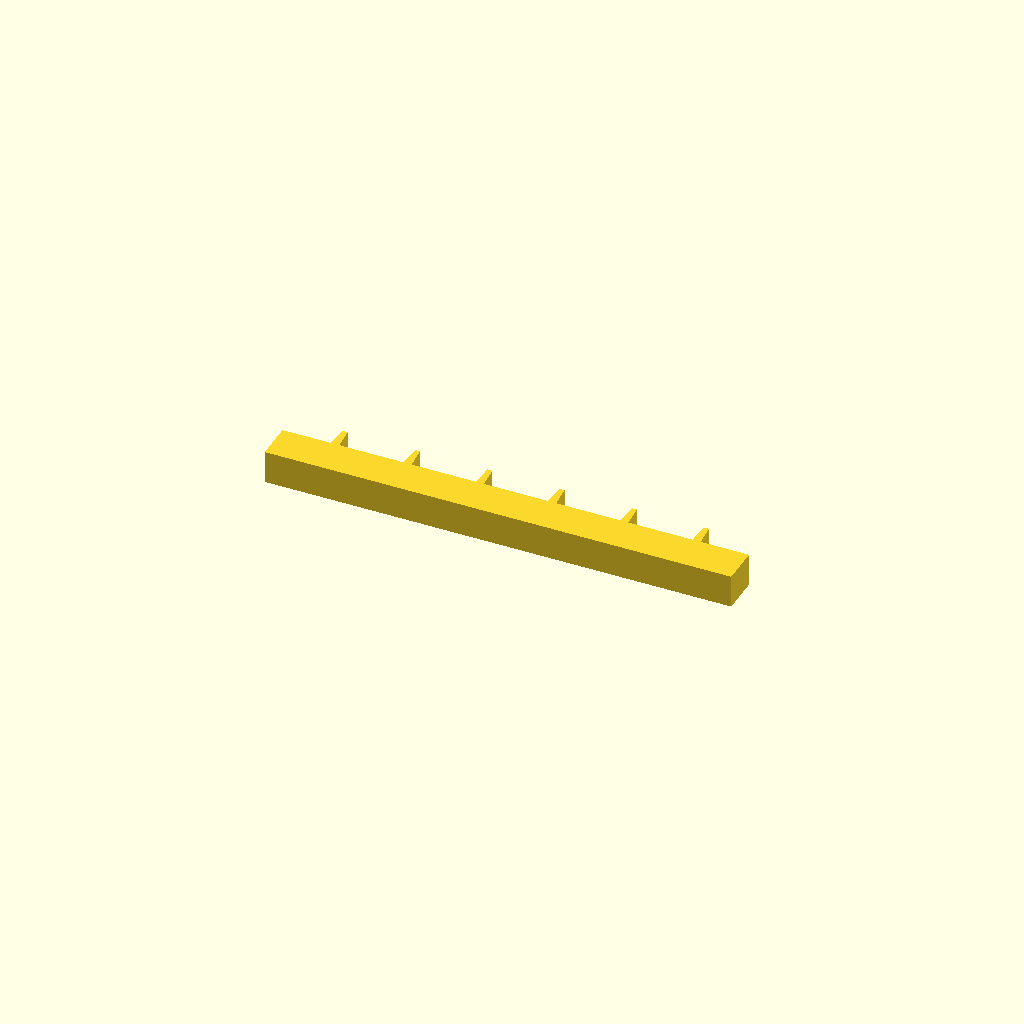
Cell 1: rendered with the file's own defaults.
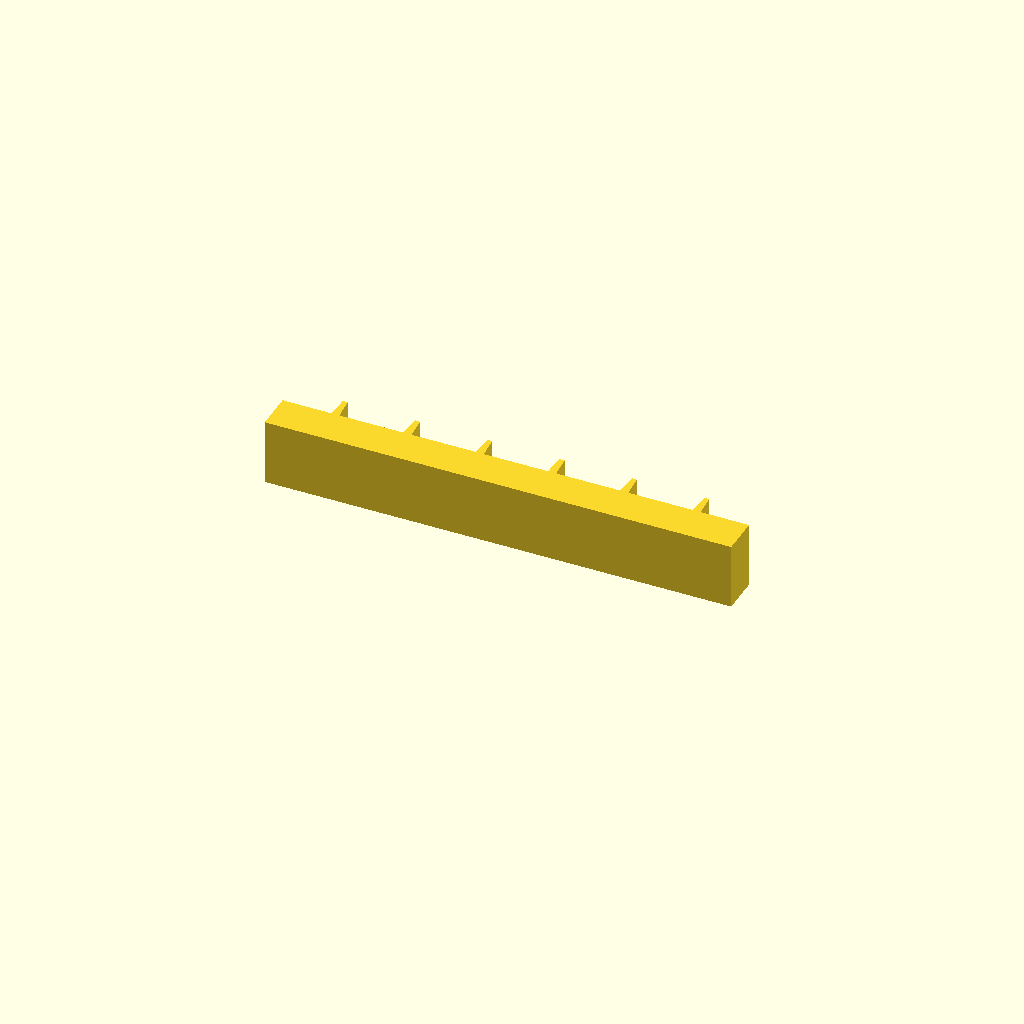
Cell 2: profile_height = 24 (everything else at default).
One fixed orthographic camera (rotation 55°, 0°, 25°; colour scheme Cornfield) for every cell.
The OpenSCAD source (optional_data/data/sketch1/rackbars/part_0011.scad):
$fn = 32;

// ----------------------------------------------------------------------
// Gear rack: 6 teeth on a 170 mm bar, pitch 26.33 mm
// ----------------------------------------------------------------------

// --- parameters (mm) ---
profile_height = 12;      // extrusion height
profile_points = 28;      // points of the closed outline

profile = [[0, 0], [170, 0], [170, 14], [152.333, 14], [151.733, 22], [149.933, 22], [149.333, 14], [126, 14], [125.4, 22], [123.6, 22], [123, 14], [99.667, 14], [99.067, 22], [97.267, 22], [96.667, 14], [73.333, 14], [72.733, 22], [70.933, 22], [70.333, 14], [47, 14], [46.4, 22], [44.6, 22], [44, 14], [20.667, 14], [20.067, 22], [18.267, 22], [17.667, 14], [0, 14]];  // single closed polygon, 28 points, counter clockwise

// --- the one profile operation ---
linear_extrude(height = profile_height) polygon(points = profile);
Customizer parameters (derived from the source; name, type, default, range or options):
profile_height: number, default 12
profile_points: number, default 28
